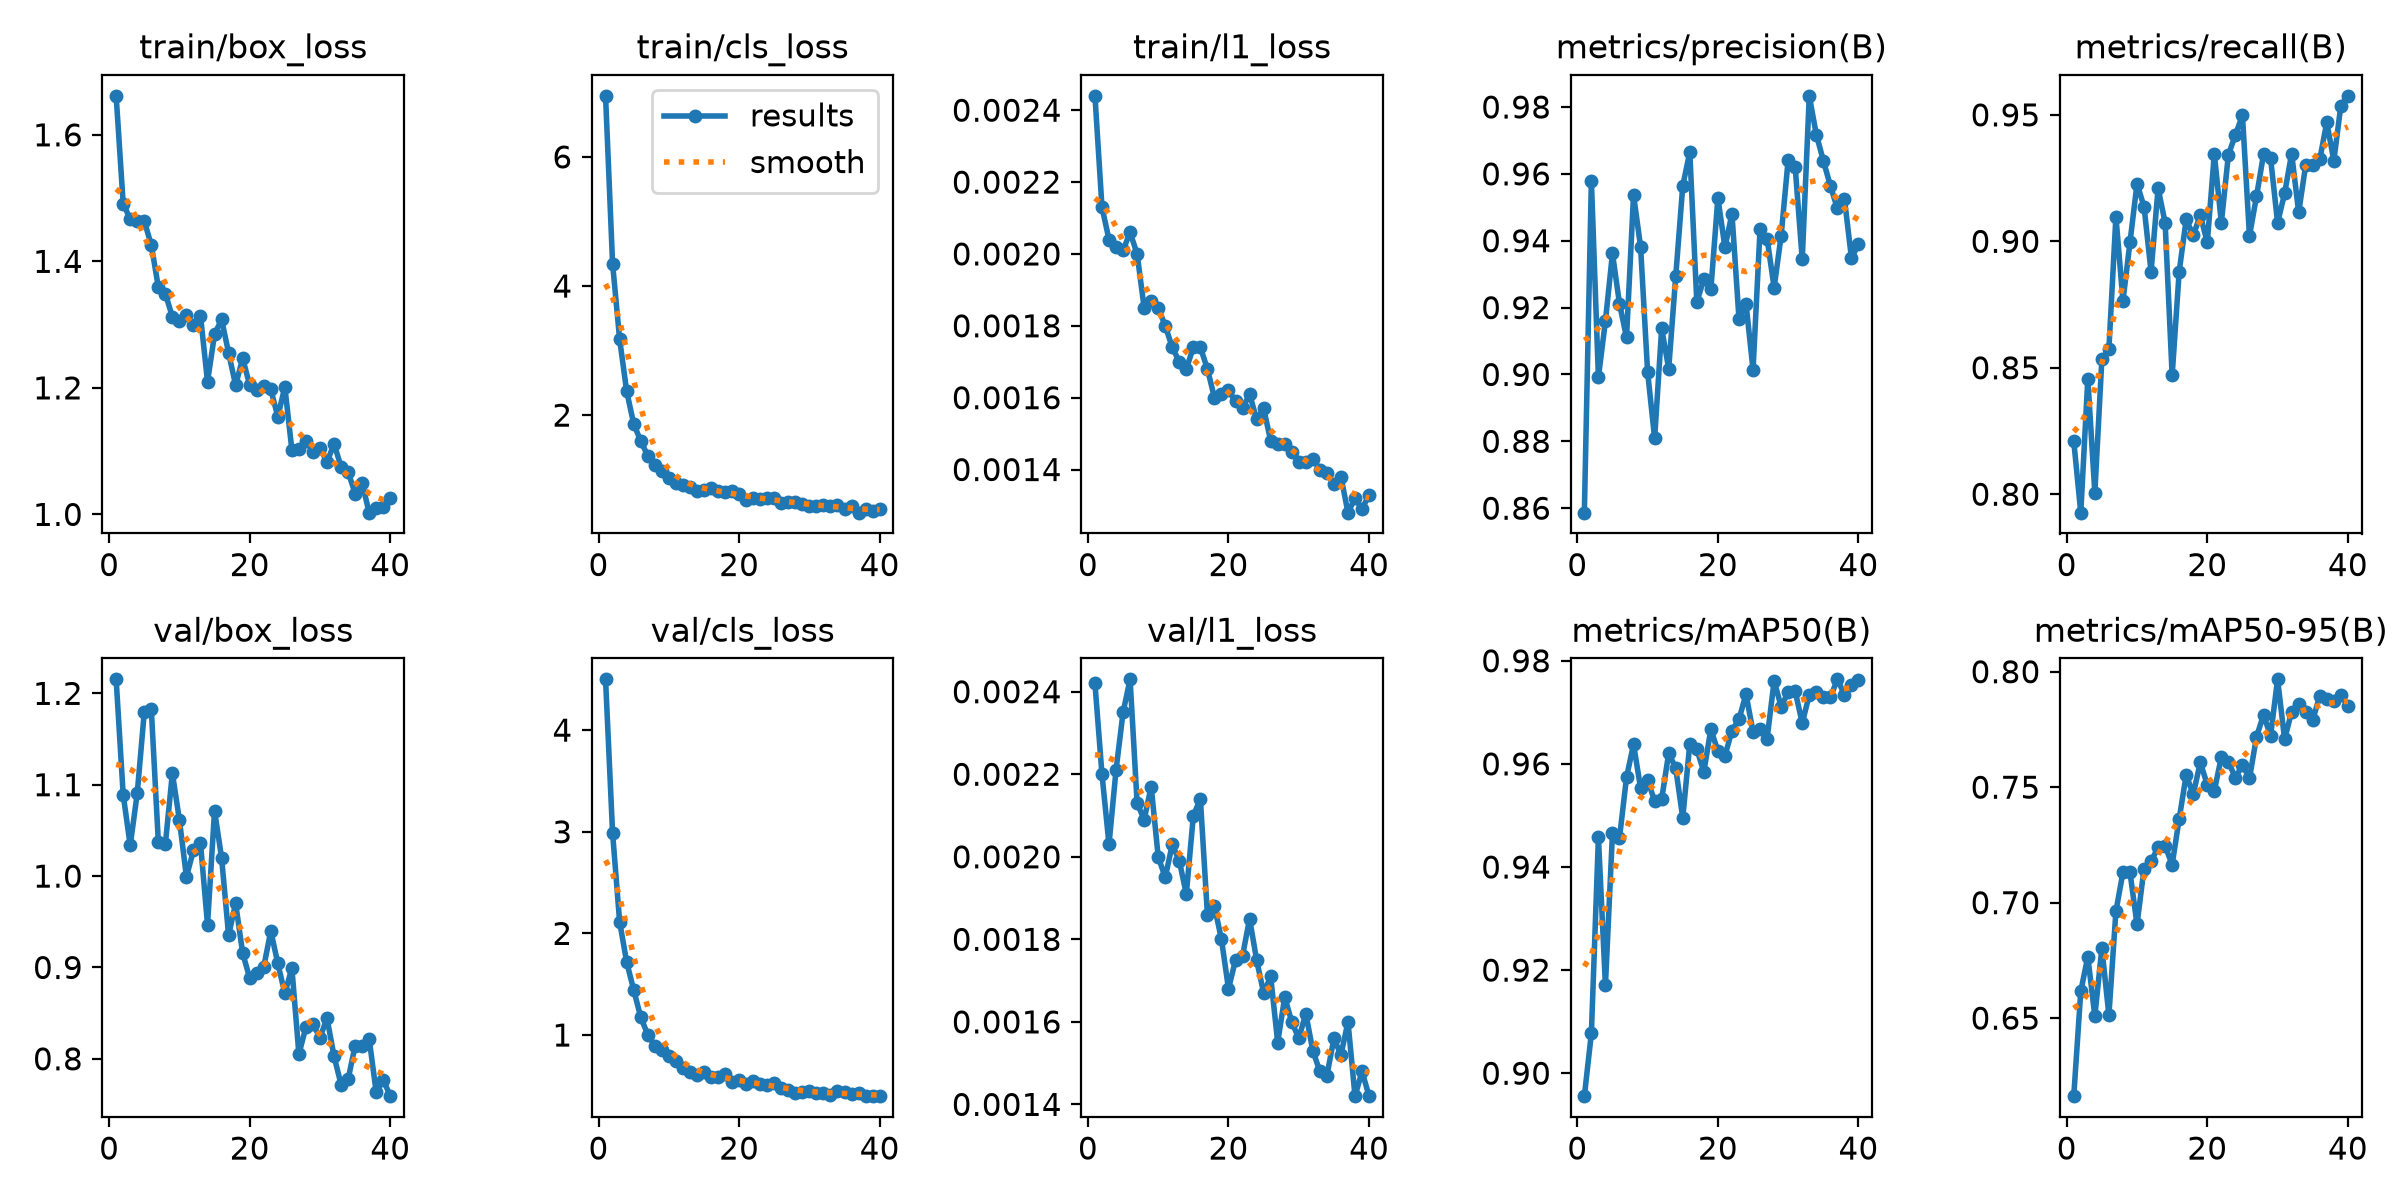

The table this chart was drawn from, first rows:
epoch, time, train/box_loss, train/cls_loss, train/l1_loss, metrics/precision(B), metrics/recall(B), metrics/mAP50(B), metrics/mAP50-95(B), val/box_loss, val/cls_loss, val/l1_loss, lr/pg0, lr/pg1, lr/pg2
1, 296.6, 1.662, 6.946, 0.00244, 0.8587, 0.821, 0.8955, 0.6162, 1.215, 4.5, 0.00242, 0.000663, 0.000663, 0.000663
2, 589.7, 1.491, 4.348, 0.00213, 0.958, 0.7927, 0.9077, 0.6616, 1.089, 2.989, 0.0022, 0.001303, 0.001303, 0.001303
3, 934.4, 1.467, 3.178, 0.00204, 0.8991, 0.8456, 0.9457, 0.6766, 1.034, 2.117, 0.00203, 0.001917, 0.001917, 0.001917
4, 1386, 1.463, 2.372, 0.00202, 0.9161, 0.8006, 0.9171, 0.6509, 1.091, 1.719, 0.00221, 0.001881, 0.001881, 0.001881
5, 1832, 1.464, 1.867, 0.00201, 0.9362, 0.8533, 0.9465, 0.6803, 1.179, 1.445, 0.00235, 0.001842, 0.001842, 0.001842
6, 2282, 1.426, 1.599, 0.00206, 0.9212, 0.8574, 0.9456, 0.6513, 1.183, 1.177, 0.00243, 0.001802, 0.001802, 0.001802
7, 2723, 1.36, 1.373, 0.002, 0.9111, 0.9098, 0.9574, 0.6963, 1.038, 1.004, 0.00213, 0.001762, 0.001762, 0.001762
8, 3162, 1.349, 1.231, 0.00185, 0.9537, 0.8764, 0.9638, 0.7131, 1.035, 0.896, 0.00209, 0.001723, 0.001723, 0.001723
9, 3601, 1.312, 1.141, 0.00187, 0.9382, 0.8996, 0.9553, 0.7131, 1.113, 0.8571, 0.00217, 0.001683, 0.001683, 0.001683
10, 4041, 1.306, 1.032, 0.00185, 0.9008, 0.9228, 0.9569, 0.6906, 1.061, 0.7941, 0.002, 0.001644, 0.001644, 0.001644
11, 4479, 1.315, 0.9547, 0.0018, 0.8809, 0.9137, 0.9528, 0.7148, 0.9992, 0.7437, 0.00195, 0.001604, 0.001604, 0.001604
12, 4917, 1.299, 0.917, 0.00174, 0.9138, 0.888, 0.9532, 0.7179, 1.028, 0.6731, 0.00203, 0.001564, 0.001564, 0.001564
13, 5354, 1.314, 0.8886, 0.0017, 0.9017, 0.921, 0.9621, 0.7239, 1.036, 0.6357, 0.00199, 0.001525, 0.001525, 0.001525
14, 5794, 1.21, 0.8195, 0.00168, 0.9293, 0.9073, 0.9592, 0.7245, 0.9469, 0.6066, 0.00191, 0.001485, 0.001485, 0.001485
15, 6230, 1.285, 0.8431, 0.00174, 0.9564, 0.847, 0.9495, 0.7165, 1.071, 0.6362, 0.0021, 0.001446, 0.001446, 0.001446
16, 6674, 1.308, 0.8757, 0.00174, 0.9665, 0.888, 0.9639, 0.7363, 1.02, 0.5908, 0.00214, 0.001406, 0.001406, 0.001406
17, 7117, 1.255, 0.8214, 0.00168, 0.9217, 0.9087, 0.9628, 0.7553, 0.9352, 0.5914, 0.00186, 0.001366, 0.001366, 0.001366
18, 7558, 1.204, 0.8149, 0.0016, 0.9285, 0.9024, 0.9585, 0.7468, 0.9703, 0.6136, 0.00188, 0.001327, 0.001327, 0.001327
19, 7999, 1.247, 0.8318, 0.00161, 0.9254, 0.9103, 0.9667, 0.7607, 0.9156, 0.5378, 0.0018, 0.001287, 0.001287, 0.001287
20, 8436, 1.205, 0.7733, 0.00162, 0.9528, 0.8996, 0.9625, 0.7511, 0.8884, 0.5557, 0.00168, 0.001248, 0.001248, 0.001248
21, 8873, 1.196, 0.6779, 0.00159, 0.938, 0.9345, 0.9616, 0.7484, 0.8934, 0.514, 0.00175, 0.001208, 0.001208, 0.001208
22, 9313, 1.203, 0.7205, 0.00157, 0.9481, 0.9073, 0.9664, 0.7631, 0.9005, 0.5458, 0.00176, 0.001168, 0.001168, 0.001168
23, 9744, 1.198, 0.6996, 0.00161, 0.9166, 0.9342, 0.9687, 0.7611, 0.9399, 0.5135, 0.00185, 0.001129, 0.001129, 0.001129
24, 15077, 1.154, 0.71, 0.00154, 0.9212, 0.9421, 0.9735, 0.754, 0.9044, 0.5085, 0.00175, 0.001089, 0.001089, 0.001089
25, 15372, 1.202, 0.7229, 0.00157, 0.9014, 0.9498, 0.9662, 0.7598, 0.8715, 0.5308, 0.00167, 0.00105, 0.00105, 0.00105
26, 15631, 1.102, 0.643, 0.00148, 0.9435, 0.9021, 0.9668, 0.7538, 0.8994, 0.4825, 0.00171, 0.00101, 0.00101, 0.00101
27, 15889, 1.103, 0.6608, 0.00147, 0.9406, 0.9178, 0.9649, 0.7718, 0.805, 0.4593, 0.00155, 0.0009704, 0.0009704, 0.0009704
28, 16148, 1.116, 0.6549, 0.00147, 0.926, 0.9344, 0.9761, 0.7813, 0.8347, 0.4295, 0.00166, 0.0009308, 0.0009308, 0.0009308
29, 16407, 1.099, 0.627, 0.00145, 0.9415, 0.933, 0.9711, 0.7722, 0.8377, 0.4422, 0.0016, 0.0008912, 0.0008912, 0.0008912
30, 16665, 1.106, 0.5899, 0.00142, 0.9643, 0.9073, 0.9739, 0.7967, 0.8233, 0.4536, 0.00156, 0.0008516, 0.0008516, 0.0008516
31, 16924, 1.082, 0.5929, 0.00142, 0.9619, 0.9189, 0.9741, 0.7707, 0.8444, 0.4298, 0.00162, 0.000812, 0.000812, 0.000812
32, 17181, 1.112, 0.6128, 0.00143, 0.9344, 0.9347, 0.9679, 0.7827, 0.8029, 0.4319, 0.00153, 0.0007724, 0.0007724, 0.0007724
33, 17438, 1.075, 0.5908, 0.0014, 0.9833, 0.9114, 0.9734, 0.7861, 0.7718, 0.4072, 0.00148, 0.0007328, 0.0007328, 0.0007328
34, 17754, 1.068, 0.6031, 0.00139, 0.9718, 0.9302, 0.974, 0.7827, 0.7775, 0.4501, 0.00147, 0.0006932, 0.0006932, 0.0006932
35, 18199, 1.033, 0.5416, 0.00136, 0.964, 0.9302, 0.9729, 0.7791, 0.8145, 0.4426, 0.00156, 0.0006536, 0.0006536, 0.0006536
36, 18506, 1.049, 0.5849, 0.00138, 0.9564, 0.9324, 0.9729, 0.7895, 0.814, 0.4158, 0.00152, 0.000614, 0.000614, 0.000614
37, 18772, 1.003, 0.4889, 0.00128, 0.9497, 0.9471, 0.9764, 0.7883, 0.8217, 0.4251, 0.0016, 0.0005744, 0.0005744, 0.0005744
38, 19068, 1.011, 0.5446, 0.00132, 0.9526, 0.9318, 0.9735, 0.7875, 0.7633, 0.3985, 0.00142, 0.0005348, 0.0005348, 0.0005348
39, 19355, 1.012, 0.5137, 0.00129, 0.9348, 0.9537, 0.9754, 0.7901, 0.7773, 0.4032, 0.00148, 0.0004952, 0.0004952, 0.0004952
40, 19685, 1.025, 0.5463, 0.00133, 0.9389, 0.9575, 0.9763, 0.7853, 0.7591, 0.4002, 0.00142, 0.0004556, 0.0004556, 0.0004556
